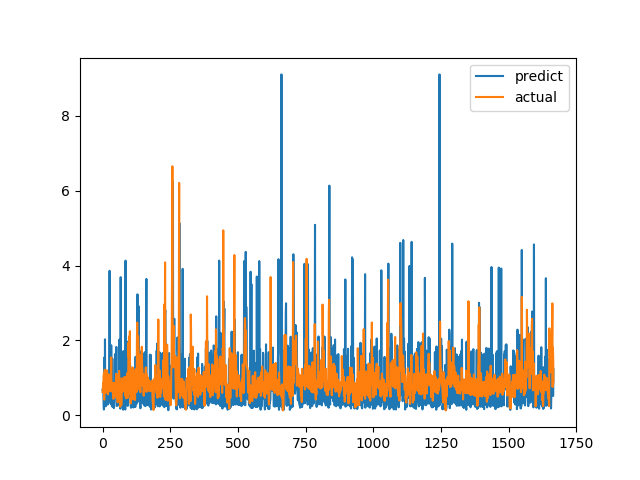

Source data for this figure (header and first rows):
predict, actual
0.6842, 0.6238
0.635, 0.6915
0.6194, 0.8558
0.6714, 0.7094
0.267, 1.015
0.156, 1.116
0.3666, 0.4183
1.546, 1.002
0.2778, 1.219
2.031, 1.143
0.3984, 0.6528
0.284, 0.6747
0.2428, 0.601
0.5892, 0.6695
0.6086, 0.6538
0.6264, 0.7814
0.6683, 1.206
0.8132, 0.8469
0.78, 0.8286
0.288, 0.6482
0.6298, 0.5624
0.5949, 0.7183
0.6055, 1.1
0.7904, 0.9542
0.34, 0.729
0.5532, 0.6694
3.86, 0.8631
0.6694, 0.6465
0.6349, 0.8223
1.676, 0.9236
1.718, 0.8301
0.2958, 1.067
1.872, 1.546
0.8057, 0.6827
0.7785, 0.6386
0.2396, 0.6464
1.515, 0.6881
0.2445, 0.7274
0.2547, 0.65
0.4432, 0.8694
0.2187, 0.4409
0.224, 0.4519
0.1931, 0.7575
0.2389, 0.4952
0.598, 0.6851
0.596, 0.7244
1.636, 0.8654
0.7089, 0.74
0.6653, 0.8071
0.6881, 0.8204
0.681, 1.114
1.827, 1.109
0.3772, 0.4751
0.2496, 1.039
0.2906, 0.9458
0.7845, 0.7878
0.7146, 0.3505
0.5517, 0.9368
0.6628, 0.9868
0.3289, 0.647
... 1,607 more rows
